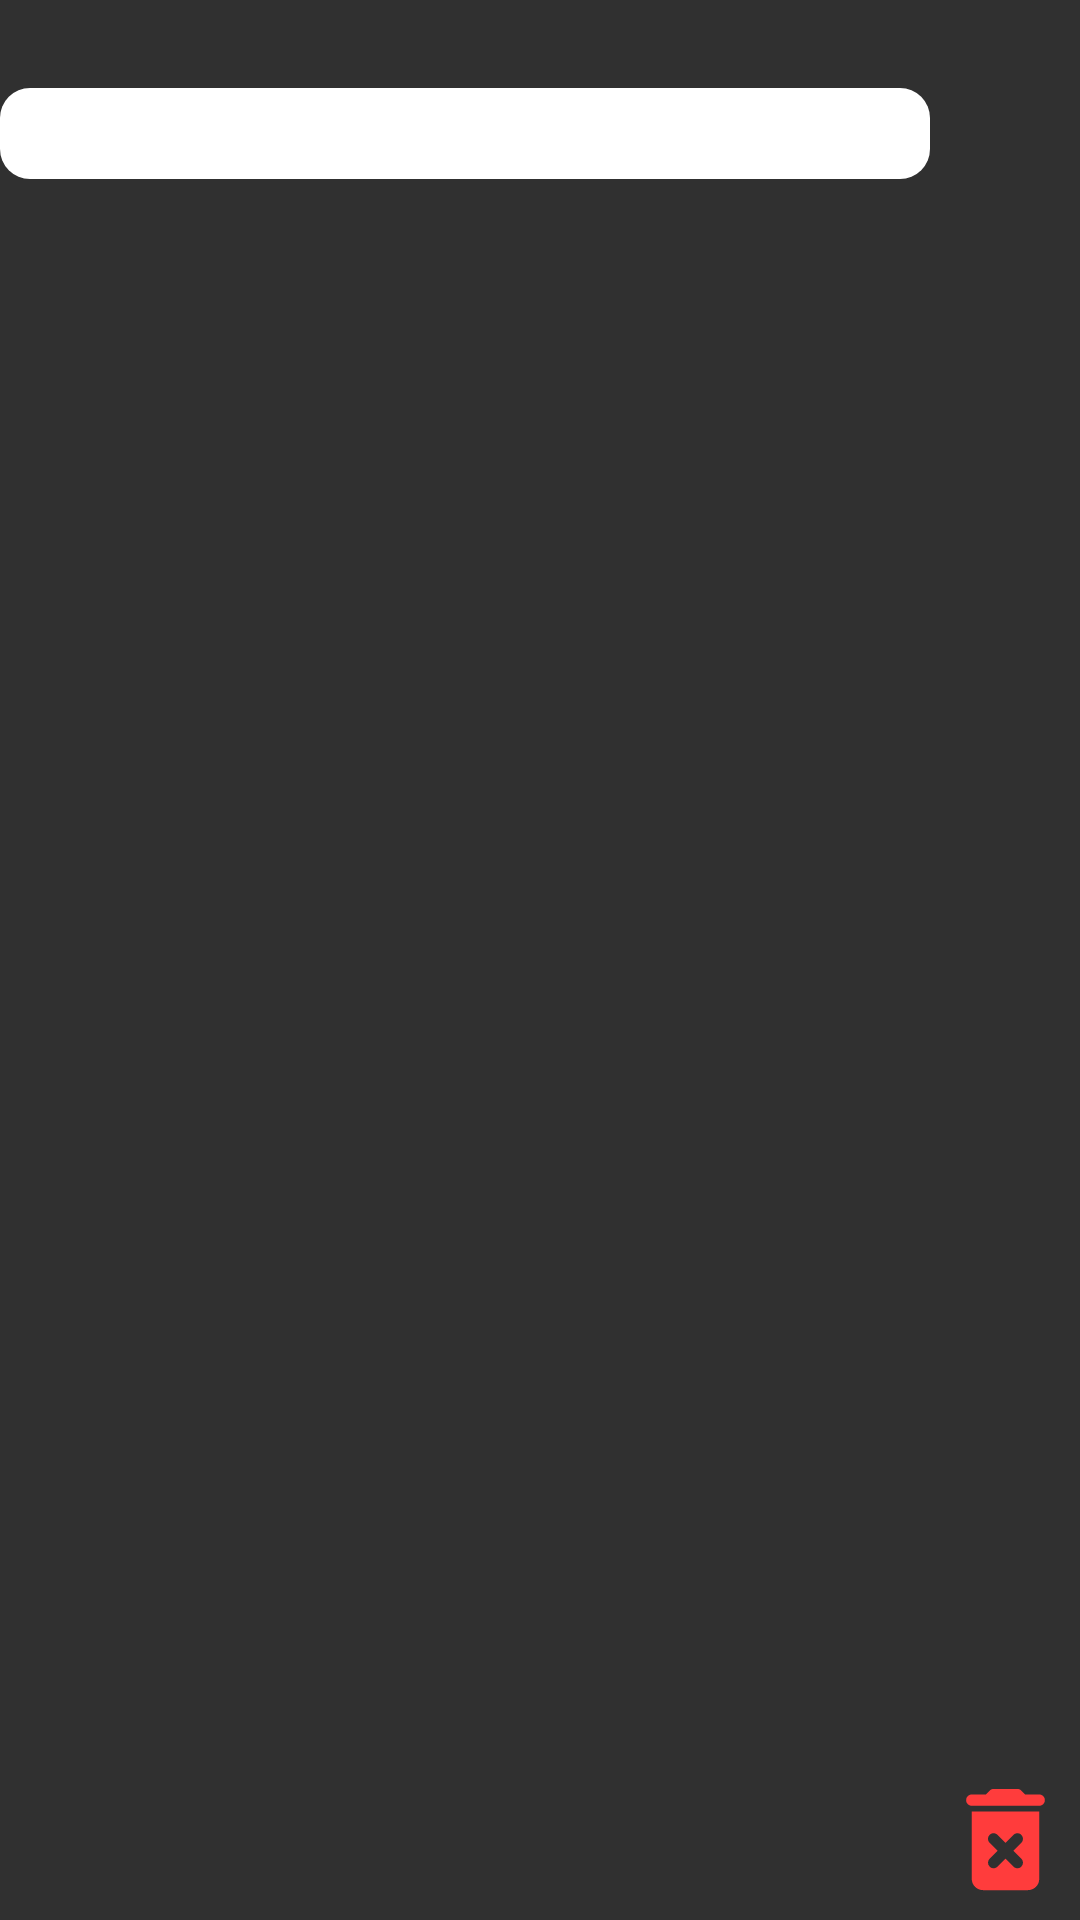

Write the Android layout XML for this screen, with the resource values it uses.
<!-- AndroidManifest.xml: application theme AppTheme -->
<!-- res/layout/template_edittext_layout.xml -->
<?xml version="1.0" encoding="utf-8"?>
<androidx.constraintlayout.widget.ConstraintLayout xmlns:android="http://schemas.android.com/apk/res/android"
    xmlns:app="http://schemas.android.com/apk/res-auto"
    android:layout_width="match_parent"
    android:layout_height="wrap_content"
    xmlns:tools="http://schemas.android.com/tools">

    <LinearLayout
        android:layout_width="0dp"
        android:layout_height="match_parent"
        android:orientation="vertical"
        app:layout_constraintBottom_toBottomOf="parent"
        app:layout_constraintEnd_toStartOf="@+id/delete_btn"
        app:layout_constraintStart_toStartOf="parent"
        app:layout_constraintTop_toTopOf="parent">

        <TextView
            android:id="@+id/title_txt"
            android:layout_width="wrap_content"
            android:layout_height="wrap_content"
            android:layout_marginHorizontal="5dp"
            android:textSize="18sp"
            tools:text="SomePole" />

        <EditText
            android:id="@+id/content_txt"
            android:layout_width="match_parent"
            android:layout_height="wrap_content"
            android:layout_marginTop="5dp"
            android:layout_marginBottom="10dp"
            android:background="@drawable/rounded_border_white"
            android:paddingHorizontal="3dp"
            android:textColor="@color/black"
            tools:text="Some text" />
    </LinearLayout>

    <ImageButton
        android:id="@+id/delete_btn"
        android:layout_width="50dp"
        android:layout_height="50dp"
        android:padding="20dp"
        android:background="@drawable/rounded_transparent"
        android:src="@drawable/ic_delete"
        android:layout_marginBottom="2dp"
        app:layout_constraintBottom_toBottomOf="parent"
        app:layout_constraintEnd_toEndOf="parent" />
</androidx.constraintlayout.widget.ConstraintLayout>
<!-- resources referenced by this layout -->
<resources>
  <color name="black">#FF000000</color>
  <!-- drawable ic_delete (drawable) -->
  <vector android:height="45dp" android:tint="#FF3C3C"
      android:viewportHeight="24" android:viewportWidth="24"
      android:width="45dp" xmlns:android="http://schemas.android.com/apk/res/android">
      <path android:fillColor="@android:color/white" android:pathData="M6,19c0,1.1 0.9,2 2,2h8c1.1,0 2,-0.9 2,-2V7H6V19zM9.17,12.59c-0.39,-0.39 -0.39,-1.02 0,-1.41c0.39,-0.39 1.02,-0.39 1.41,0L12,12.59l1.41,-1.41c0.39,-0.39 1.02,-0.39 1.41,0s0.39,1.02 0,1.41L13.41,14l1.41,1.41c0.39,0.39 0.39,1.02 0,1.41s-1.02,0.39 -1.41,0L12,15.41l-1.41,1.41c-0.39,0.39 -1.02,0.39 -1.41,0c-0.39,-0.39 -0.39,-1.02 0,-1.41L10.59,14L9.17,12.59zM18,4h-2.5l-0.71,-0.71C14.61,3.11 14.35,3 14.09,3H9.91c-0.26,0 -0.52,0.11 -0.7,0.29L8.5,4H6C5.45,4 5,4.45 5,5s0.45,1 1,1h12c0.55,0 1,-0.45 1,-1S18.55,4 18,4z"/>
  </vector>
  <!-- drawable rounded_border_white (drawable) -->
  <shape xmlns:android="http://schemas.android.com/apk/res/android"
      android:shape="rectangle">
      <padding
          android:bottom="3dp"
          android:left="3dp"
          android:right="3dp"
          android:top="3dp" />
      <solid
          android:color="#ffffff"/>
      <corners
          android:radius="10dp" />
  </shape>
  <style name="AppTheme" parent="Theme.AppCompat.NoActionBar">
          
          <item name="android:windowContentTransitions">true</item>
          ...
      </style>
</resources>
